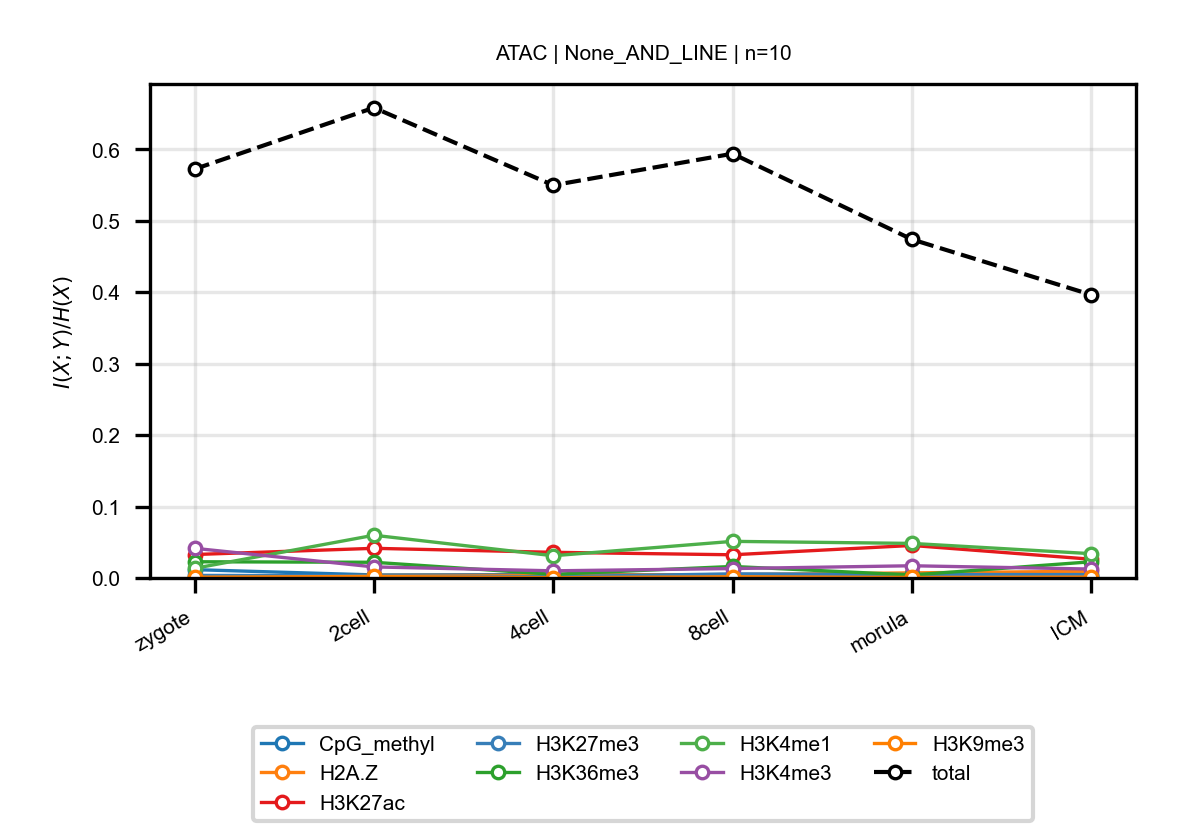

The table this chart was drawn from, first rows:
anchor, target, n_bins, stage, block, normalized_mi
ATAC, CpG_methyl, 10, zygote, None_AND_LINE, 0.01164
ATAC, CpG_methyl, 10, 2cell, None_AND_LINE, 0.004263
ATAC, CpG_methyl, 10, 4cell, None_AND_LINE, 0.004736
ATAC, CpG_methyl, 10, 8cell, None_AND_LINE, 0.004292
ATAC, CpG_methyl, 10, morula, None_AND_LINE, 0.003797
ATAC, CpG_methyl, 10, ICM, None_AND_LINE, 0.002488
ATAC, H2A.Z, 10, zygote, None_AND_LINE, 0.001948
ATAC, H2A.Z, 10, 2cell, None_AND_LINE, 0.003472
ATAC, H2A.Z, 10, 4cell, None_AND_LINE, 0.003697
ATAC, H2A.Z, 10, 8cell, None_AND_LINE, 0.004777
ATAC, H2A.Z, 10, morula, None_AND_LINE, 0.007129
ATAC, H2A.Z, 10, ICM, None_AND_LINE, 0.009414
ATAC, H3K27ac, 10, zygote, None_AND_LINE, 0.03281
ATAC, H3K27ac, 10, 2cell, None_AND_LINE, 0.0415
ATAC, H3K27ac, 10, 4cell, None_AND_LINE, 0.03591
ATAC, H3K27ac, 10, 8cell, None_AND_LINE, 0.03245
ATAC, H3K27ac, 10, morula, None_AND_LINE, 0.04551
ATAC, H3K27ac, 10, ICM, None_AND_LINE, 0.02623
ATAC, H3K27me3, 10, zygote, None_AND_LINE, 0.003603
ATAC, H3K27me3, 10, 2cell, None_AND_LINE, 0.003035
ATAC, H3K27me3, 10, 4cell, None_AND_LINE, 0.001722
ATAC, H3K27me3, 10, 8cell, None_AND_LINE, 0.005756
ATAC, H3K27me3, 10, morula, None_AND_LINE, 0.004896
ATAC, H3K27me3, 10, ICM, None_AND_LINE, 0.004738
ATAC, H3K36me3, 10, zygote, None_AND_LINE, 0.0227
ATAC, H3K36me3, 10, 2cell, None_AND_LINE, 0.02196
ATAC, H3K36me3, 10, 4cell, None_AND_LINE, 0.005128
ATAC, H3K36me3, 10, 8cell, None_AND_LINE, 0.01612
ATAC, H3K36me3, 10, morula, None_AND_LINE, 0.00415
ATAC, H3K36me3, 10, ICM, None_AND_LINE, 0.02266
ATAC, H3K4me1, 10, zygote, None_AND_LINE, 0.01345
ATAC, H3K4me1, 10, 2cell, None_AND_LINE, 0.05982
ATAC, H3K4me1, 10, 4cell, None_AND_LINE, 0.03109
ATAC, H3K4me1, 10, 8cell, None_AND_LINE, 0.05125
ATAC, H3K4me1, 10, morula, None_AND_LINE, 0.04837
ATAC, H3K4me1, 10, ICM, None_AND_LINE, 0.03402
ATAC, H3K4me3, 10, zygote, None_AND_LINE, 0.04152
ATAC, H3K4me3, 10, 2cell, None_AND_LINE, 0.01547
ATAC, H3K4me3, 10, 4cell, None_AND_LINE, 0.01
ATAC, H3K4me3, 10, 8cell, None_AND_LINE, 0.01316
ATAC, H3K4me3, 10, morula, None_AND_LINE, 0.01709
ATAC, H3K4me3, 10, ICM, None_AND_LINE, 0.01248
ATAC, H3K9me3, 10, zygote, None_AND_LINE, 0.001096
ATAC, H3K9me3, 10, 2cell, None_AND_LINE, 0.00209
ATAC, H3K9me3, 10, 4cell, None_AND_LINE, 0.0004817
ATAC, H3K9me3, 10, 8cell, None_AND_LINE, 0.001592
ATAC, H3K9me3, 10, morula, None_AND_LINE, 0.000743
ATAC, H3K9me3, 10, ICM, None_AND_LINE, 0.001225
ATAC, total, 10, zygote, None_AND_LINE, 0.5723
ATAC, total, 10, 2cell, None_AND_LINE, 0.6582
ATAC, total, 10, 4cell, None_AND_LINE, 0.5497
ATAC, total, 10, 8cell, None_AND_LINE, 0.5938
ATAC, total, 10, morula, None_AND_LINE, 0.4739
ATAC, total, 10, ICM, None_AND_LINE, 0.3964
